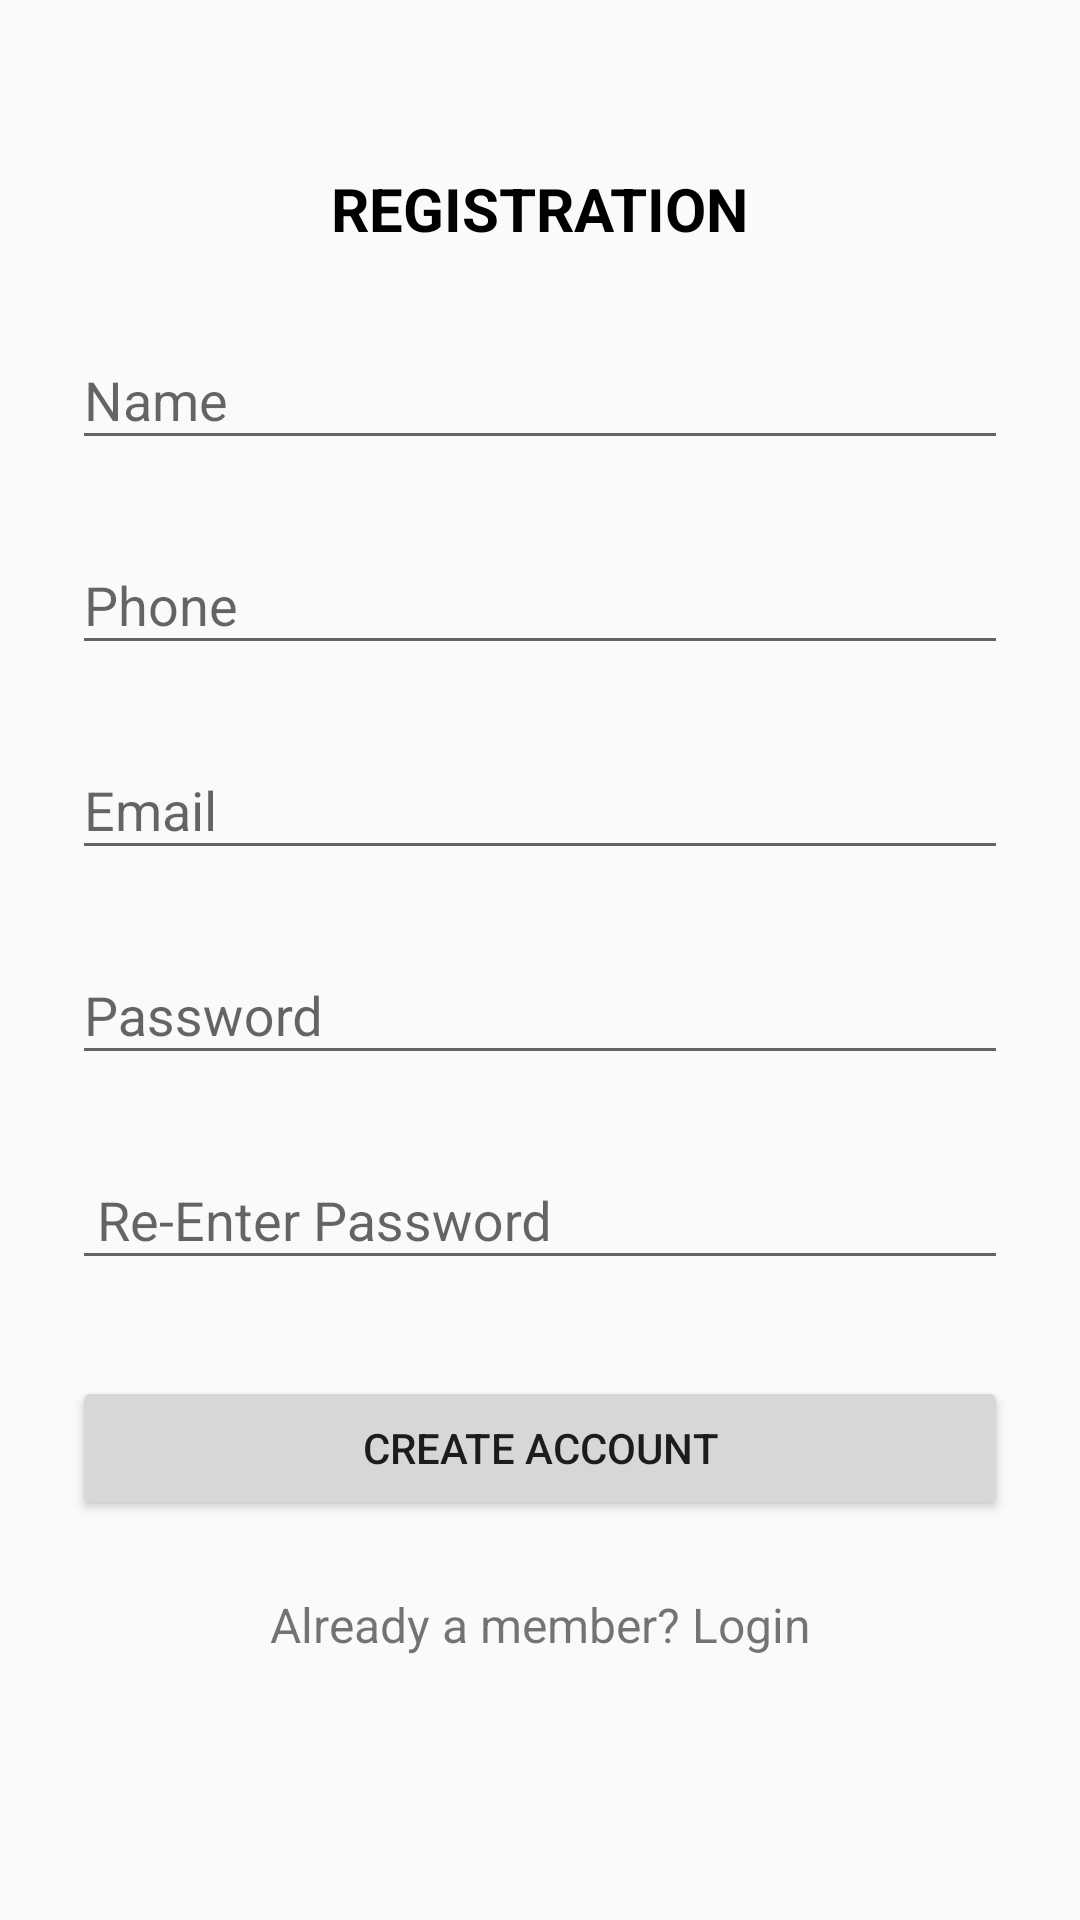

Write the Android layout XML for this screen, with the resource values it uses.
<!-- AndroidManifest.xml: application theme AppTheme -->
<!-- res/layout/activity_registration.xml -->
<?xml version="1.0" encoding="utf-8"?>


<ScrollView
    xmlns:android="http://schemas.android.com/apk/res/android"
    android:layout_width="fill_parent"
    android:layout_height="fill_parent"
    android:fitsSystemWindows="true">

    <LinearLayout
        android:orientation="vertical"
        android:layout_width="match_parent"
        android:layout_height="wrap_content"
        android:paddingTop="56dp"
        android:paddingLeft="24dp"
        android:paddingRight="24dp">

        <TextView
            android:layout_width="wrap_content"
            android:layout_height="wrap_content"
            android:text="REGISTRATION"
            android:paddingBottom="10dp"
            android:textColor="@color/black"
            android:textStyle="bold"
            android:textSize="20dp"
            android:layout_gravity="center"/>

        
        <android.support.design.widget.TextInputLayout
            android:layout_width="match_parent"
            android:layout_height="wrap_content"
            android:layout_marginTop="8dp"
            android:layout_marginBottom="8dp">
            <EditText android:id="@+id/input_name"
                android:layout_width="match_parent"
                android:layout_height="wrap_content"
                android:inputType="textCapWords"
                android:hint="Name" />
        </android.support.design.widget.TextInputLayout>


        
        <android.support.design.widget.TextInputLayout
            android:layout_width="match_parent"
            android:layout_height="wrap_content"
            android:layout_marginTop="8dp"
            android:layout_marginBottom="8dp">
            <EditText android:id="@+id/input_number"
                android:layout_width="match_parent"
                android:layout_height="wrap_content"
                android:inputType="number"
                android:hint="Phone" />
        </android.support.design.widget.TextInputLayout>


        
        <android.support.design.widget.TextInputLayout
            android:layout_width="match_parent"
            android:layout_height="wrap_content"
            android:layout_marginTop="8dp"
            android:layout_marginBottom="8dp">
            <EditText android:id="@+id/input_email"
                android:layout_width="match_parent"
                android:layout_height="wrap_content"
                android:inputType="textEmailAddress"
                android:hint="Email" />
        </android.support.design.widget.TextInputLayout>

        
        <android.support.design.widget.TextInputLayout
            android:layout_width="match_parent"
            android:layout_height="wrap_content"
            android:layout_marginTop="8dp"
            android:layout_marginBottom="8dp">
            <EditText android:id="@+id/input_password"
                android:layout_width="match_parent"
                android:layout_height="wrap_content"
                android:inputType="textPassword"
                android:hint="Password"/>
        </android.support.design.widget.TextInputLayout>

        
        <android.support.design.widget.TextInputLayout
            android:layout_width="match_parent"
            android:layout_height="wrap_content"
            android:layout_marginTop="8dp"
            android:layout_marginBottom="8dp">
            <EditText android:id="@+id/input_password_conf"
                android:layout_width="match_parent"
                android:layout_height="wrap_content"
                android:inputType="textPassword"
                android:hint=" Re-Enter Password"/>
        </android.support.design.widget.TextInputLayout>

        
        <Button
            android:id="@+id/btn_signup"
            android:layout_width="fill_parent"
            android:layout_height="wrap_content"
            android:layout_marginTop="24dp"
            android:layout_marginBottom="24dp"
            android:onClick="gotoregister"
            android:padding="12dp"
            android:text="Create Account"/>

        <TextView android:id="@+id/link_login"
            android:layout_width="fill_parent"
            android:layout_height="wrap_content"
            android:layout_marginBottom="24dp"
            android:text="Already a member? Login"
            android:gravity="center"
            android:textSize="16dip"/>

    </LinearLayout>
</ScrollView>
<!-- resources referenced by this layout -->
<resources>
  <style name="AppTheme" parent="Theme.AppCompat.Light.DarkActionBar">
          
      </style>
  <!-- not gathered from this repository: default colours our renderer supplied (Android Studio template values) -->
  <color name="black">#FF000000</color>
</resources>
